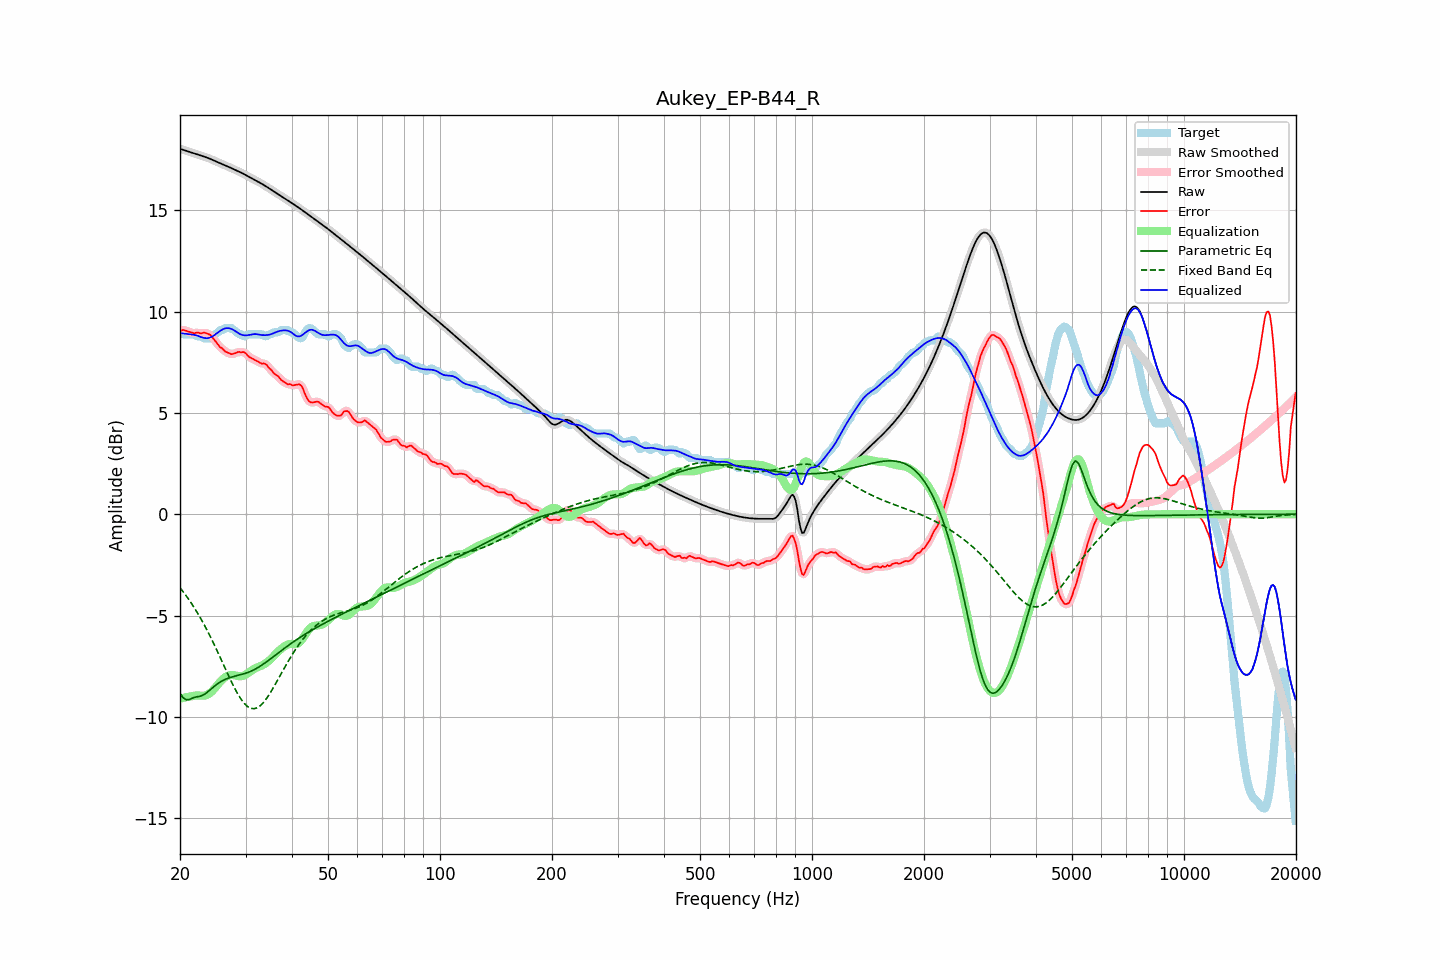

The table this chart was drawn from, first rows:
frequency, raw, error, smoothed, error_smoothed, equalization, parametric_eq, fixed_band_eq, equalized_raw, equalized_smoothed, target
20.00, 18.04, 9.05, 18.04, 9.06, -9.10, -8.84, -3.63, 8.94, 8.94, 8.98
20.20, 18.01, 9.08, 18.01, 9.08, -9.08, -8.95, -3.73, 8.93, 8.93, 8.93
20.40, 17.99, 9.10, 17.99, 9.08, -9.06, -9.06, -3.83, 8.92, 8.92, 8.88
20.61, 17.96, 9.08, 17.96, 9.08, -9.04, -9.11, -3.93, 8.92, 8.92, 8.88
20.81, 17.93, 9.05, 17.93, 9.05, -9.03, -9.16, -4.04, 8.91, 8.91, 8.88
21.02, 17.91, 9.02, 17.91, 9.02, -9.01, -9.15, -4.15, 8.90, 8.90, 8.88
21.23, 17.88, 9.00, 17.88, 9.00, -9.00, -9.14, -4.27, 8.88, 8.88, 8.88
21.44, 17.86, 8.97, 17.86, 8.97, -8.99, -9.10, -4.39, 8.87, 8.87, 8.88
21.66, 17.83, 8.95, 17.83, 8.95, -8.97, -9.07, -4.51, 8.86, 8.86, 8.88
21.87, 17.81, 8.92, 17.81, 8.95, -8.96, -9.04, -4.63, 8.85, 8.85, 8.88
22.09, 17.78, 8.96, 17.78, 8.95, -8.95, -9.02, -4.76, 8.83, 8.83, 8.82
22.31, 17.76, 8.97, 17.76, 8.95, -8.95, -9.01, -4.89, 8.81, 8.81, 8.78
22.54, 17.73, 8.95, 17.73, 8.95, -8.95, -8.99, -5.02, 8.78, 8.78, 8.78
22.76, 17.70, 8.92, 17.71, 8.94, -8.95, -8.97, -5.16, 8.75, 8.75, 8.78
22.99, 17.68, 8.94, 17.68, 8.94, -8.96, -8.94, -5.30, 8.72, 8.72, 8.74
23.22, 17.65, 8.97, 17.65, 8.95, -8.95, -8.90, -5.45, 8.70, 8.70, 8.68
23.45, 17.63, 8.94, 17.63, 8.94, -8.94, -8.85, -5.60, 8.69, 8.69, 8.68
23.69, 17.60, 8.91, 17.60, 8.93, -8.91, -8.78, -5.75, 8.69, 8.69, 8.68
23.92, 17.57, 8.88, 17.57, 8.89, -8.86, -8.72, -5.90, 8.71, 8.71, 8.68
24.16, 17.53, 8.85, 17.53, 8.83, -8.80, -8.65, -6.06, 8.73, 8.73, 8.68
24.40, 17.50, 8.75, 17.50, 8.75, -8.73, -8.58, -6.22, 8.77, 8.77, 8.75
24.65, 17.46, 8.64, 17.46, 8.65, -8.65, -8.52, -6.39, 8.82, 8.82, 8.82
24.89, 17.43, 8.54, 17.43, 8.54, -8.55, -8.45, -6.55, 8.88, 8.88, 8.88
25.14, 17.39, 8.45, 17.39, 8.44, -8.46, -8.39, -6.72, 8.94, 8.94, 8.95
25.39, 17.36, 8.34, 17.36, 8.34, -8.36, -8.33, -6.89, 9.00, 9.00, 9.02
25.65, 17.32, 8.24, 17.32, 8.26, -8.27, -8.28, -7.07, 9.05, 9.05, 9.08
25.91, 17.29, 8.20, 17.29, 8.18, -8.19, -8.23, -7.24, 9.10, 9.10, 9.08
26.16, 17.26, 8.13, 17.26, 8.12, -8.11, -8.19, -7.41, 9.14, 9.14, 9.13
26.43, 17.22, 8.04, 17.22, 8.06, -8.05, -8.15, -7.59, 9.17, 9.17, 9.18
26.69, 17.19, 8.00, 17.19, 8.00, -8.00, -8.12, -7.76, 9.19, 9.19, 9.18
26.96, 17.15, 7.97, 17.15, 7.96, -7.97, -8.09, -7.93, 9.19, 9.19, 9.18
27.23, 17.12, 7.93, 17.12, 7.93, -7.95, -8.06, -8.10, 9.17, 9.17, 9.18
27.50, 17.08, 7.90, 17.08, 7.91, -7.94, -8.04, -8.27, 9.15, 9.15, 9.18
27.77, 17.05, 7.92, 17.05, 7.92, -7.94, -8.02, -8.43, 9.11, 9.11, 9.13
28.05, 17.01, 7.94, 17.01, 7.94, -7.95, -8.00, -8.59, 9.06, 9.06, 9.07
28.33, 16.97, 7.97, 16.98, 7.98, -7.97, -7.98, -8.73, 9.01, 9.01, 9.00
28.62, 16.94, 8.01, 16.94, 8.00, -7.98, -7.96, -8.88, 8.95, 8.95, 8.93
28.90, 16.90, 8.02, 16.90, 8.01, -7.99, -7.94, -9.01, 8.91, 8.91, 8.88
29.19, 16.86, 7.98, 16.86, 8.01, -7.99, -7.92, -9.13, 8.87, 8.87, 8.88
29.48, 16.82, 8.01, 16.82, 8.00, -7.98, -7.89, -9.24, 8.85, 8.85, 8.81
29.78, 16.78, 8.00, 16.78, 7.98, -7.95, -7.87, -9.34, 8.83, 8.83, 8.78
30.08, 16.74, 7.94, 16.74, 7.93, -7.91, -7.84, -9.42, 8.83, 8.83, 8.80
30.38, 16.70, 7.84, 16.70, 7.85, -7.86, -7.82, -9.49, 8.84, 8.84, 8.86
30.68, 16.65, 7.77, 16.65, 7.78, -7.81, -7.79, -9.54, 8.85, 8.85, 8.88
30.99, 16.61, 7.73, 16.61, 7.72, -7.75, -7.75, -9.58, 8.86, 8.86, 8.88
31.30, 16.57, 7.68, 16.57, 7.68, -7.69, -7.72, -9.59, 8.88, 8.88, 8.88
31.61, 16.53, 7.64, 16.53, 7.64, -7.64, -7.68, -9.60, 8.89, 8.89, 8.88
31.93, 16.48, 7.60, 16.48, 7.60, -7.59, -7.64, -9.58, 8.89, 8.89, 8.88
32.24, 16.44, 7.56, 16.44, 7.56, -7.56, -7.59, -9.55, 8.88, 8.88, 8.88
32.57, 16.40, 7.51, 16.40, 7.51, -7.53, -7.54, -9.50, 8.87, 8.87, 8.88
32.89, 16.35, 7.47, 16.35, 7.47, -7.50, -7.50, -9.45, 8.85, 8.85, 8.88
33.22, 16.31, 7.43, 16.31, 7.45, -7.46, -7.44, -9.37, 8.84, 8.84, 8.88
33.55, 16.26, 7.45, 16.26, 7.44, -7.42, -7.39, -9.28, 8.84, 8.84, 8.81
33.89, 16.21, 7.43, 16.21, 7.41, -7.37, -7.33, -9.18, 8.84, 8.84, 8.78
34.23, 16.16, 7.37, 16.16, 7.35, -7.31, -7.28, -9.08, 8.84, 8.84, 8.79
34.57, 16.11, 7.25, 16.11, 7.27, -7.25, -7.22, -8.96, 8.86, 8.86, 8.86
34.92, 16.06, 7.17, 16.06, 7.18, -7.19, -7.16, -8.84, 8.87, 8.87, 8.88
35.27, 16.01, 7.11, 16.01, 7.08, -7.11, -7.10, -8.71, 8.90, 8.90, 8.90
35.62, 15.96, 6.99, 15.96, 7.00, -7.03, -7.04, -8.57, 8.93, 8.93, 8.97
35.97, 15.91, 6.92, 15.91, 6.93, -6.94, -6.98, -8.43, 8.96, 8.96, 8.98
... 635 more rows
